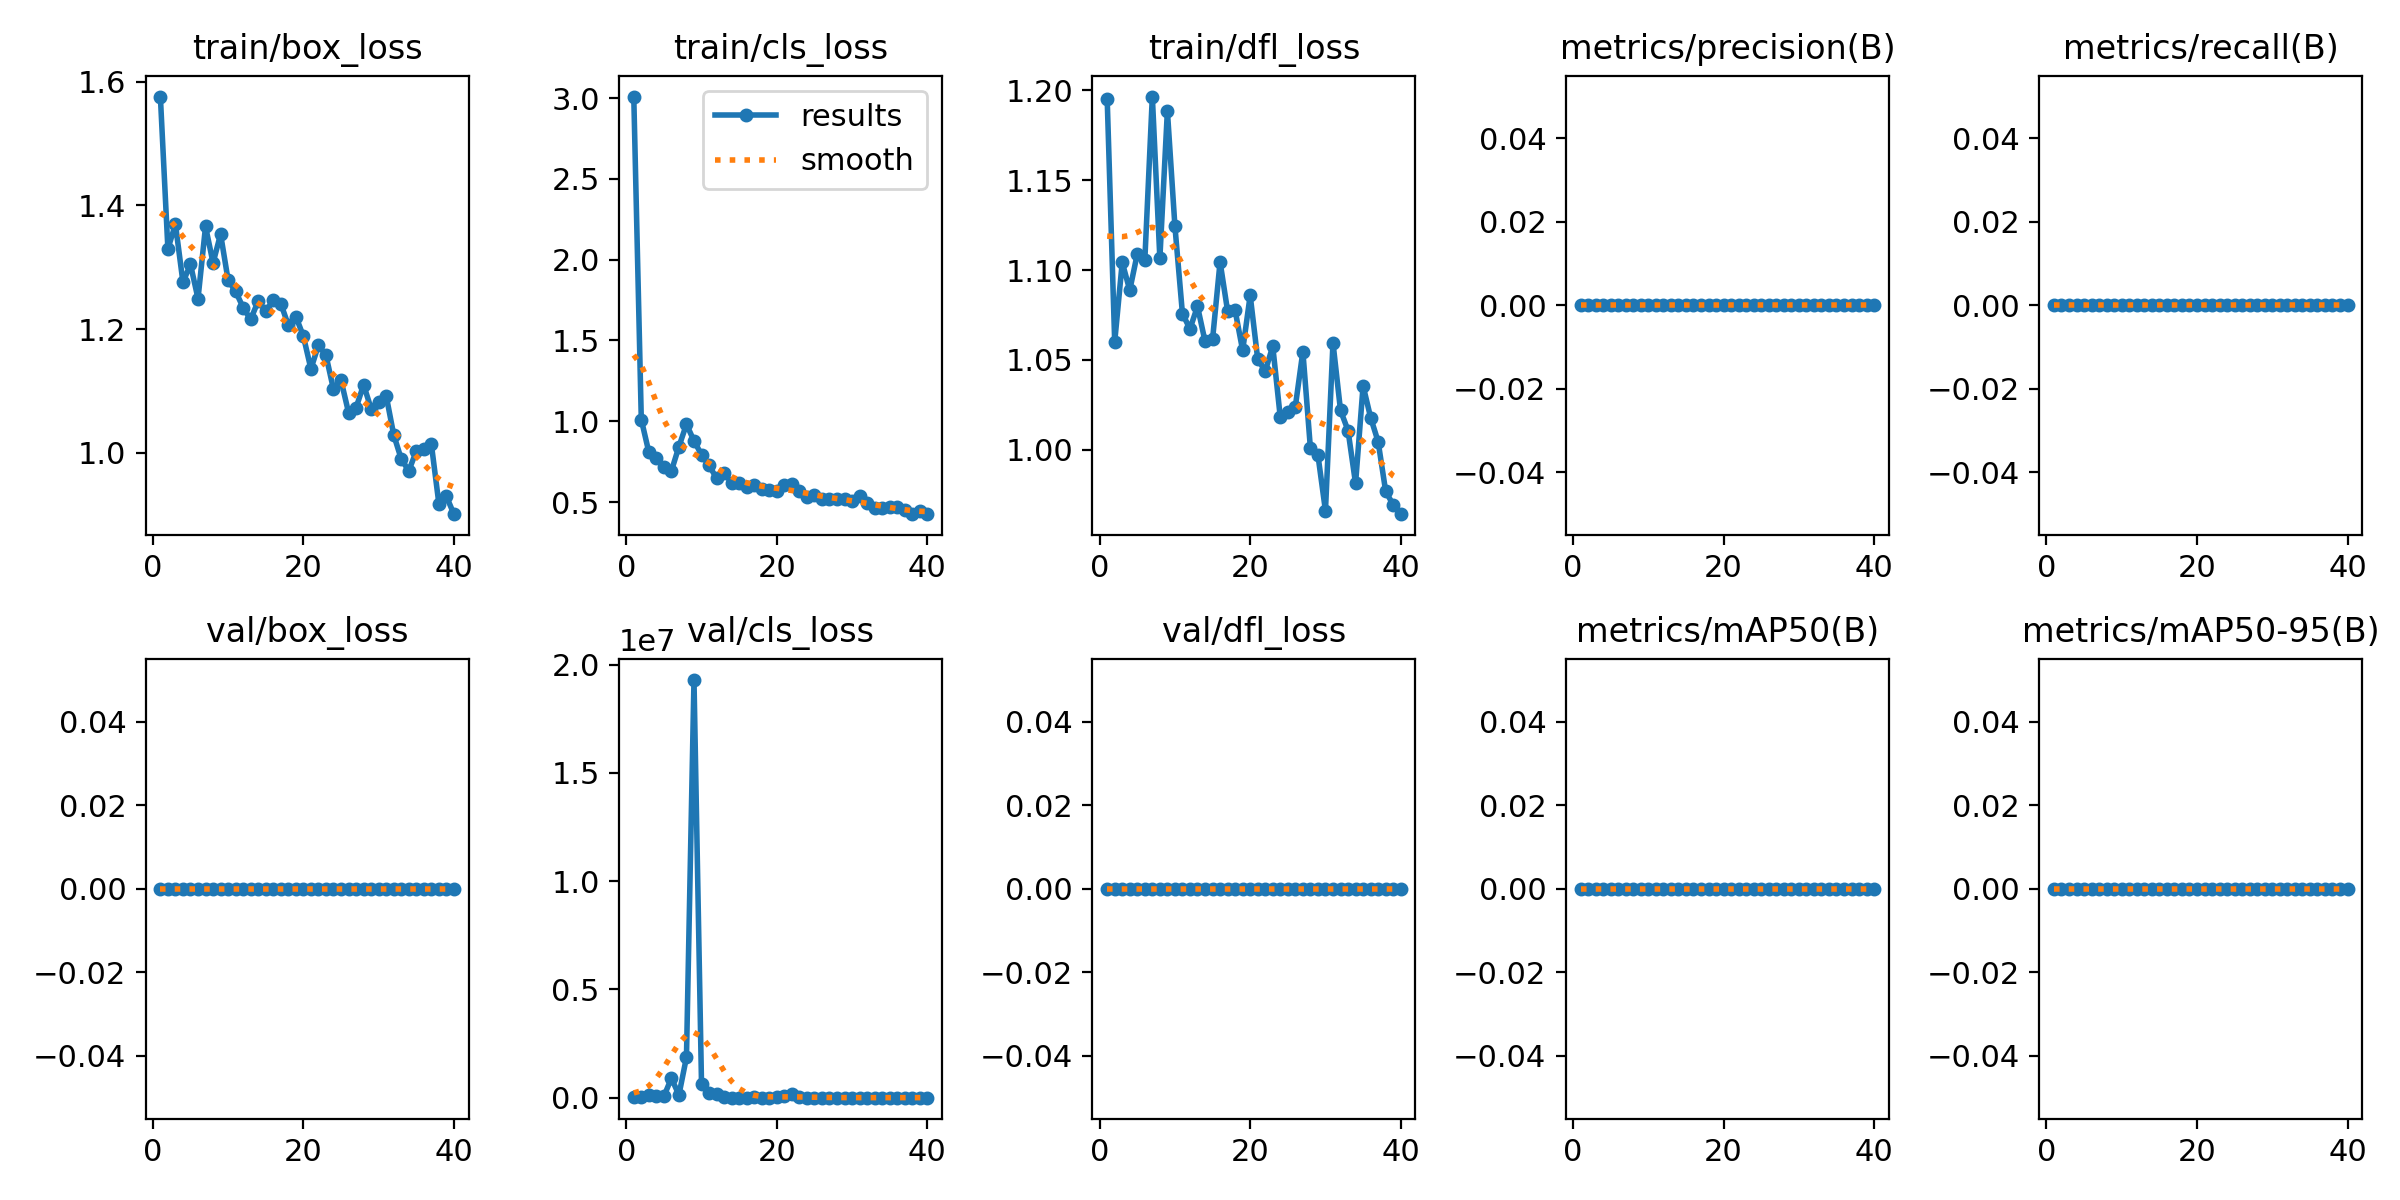

Data behind this chart, as committed beside it:
epoch, time, train/box_loss, train/cls_loss, train/dfl_loss, metrics/precision(B), metrics/recall(B), metrics/mAP50(B), metrics/mAP50-95(B), val/box_loss, val/cls_loss, val/dfl_loss, lr/pg0, lr/pg1, lr/pg2
1, 109.2, 1.576, 3.009, 1.195, 0, 0, 0, 0, 0, 21388, 0, 6e-05, 6e-05, 6e-05
2, 221.7, 1.33, 1.011, 1.06, 0, 0, 0, 0, 0, 18416, 0, 0.0001268, 0.0001268, 0.0001268
3, 335.3, 1.369, 0.8092, 1.104, 0, 0, 0, 0, 0, 105188, 0, 0.0001901, 0.0001901, 0.0001901
4, 447.6, 1.276, 0.7747, 1.089, 0, 0, 0, 0, 0, 59747, 0, 0.00025, 0.00025, 0.00025
5, 560.2, 1.305, 0.7161, 1.109, 0, 0, 0, 0, 0, 59356, 0, 0.0003063, 0.0003063, 0.0003063
6, 673.1, 1.249, 0.6927, 1.105, 0, 0, 0, 0, 0, 903185, 0, 0.0003593, 0.0003593, 0.0003593
7, 786, 1.366, 0.8435, 1.196, 0, 0, 0, 0, 0, 126073, 0, 0.0004087, 0.0004087, 0.0004087
8, 900.8, 1.307, 0.9815, 1.106, 0, 0, 0, 0, 0, 1.86945e+06, 0, 0.0004547, 0.0004547, 0.0004547
9, 1016, 1.354, 0.8789, 1.188, 0, 0, 0, 0, 0, 1.92897e+07, 0, 0.0004972, 0.0004972, 0.0004972
10, 1127, 1.279, 0.7933, 1.124, 0, 0, 0, 0, 0, 634429, 0, 0.0005363, 0.0005363, 0.0005363
11, 1240, 1.261, 0.7272, 1.076, 0, 0, 0, 0, 0, 227645, 0, 0.0005719, 0.0005719, 0.0005719
12, 1352, 1.235, 0.6479, 1.067, 0, 0, 0, 0, 0, 148476, 0, 0.000604, 0.000604, 0.000604
13, 1464, 1.216, 0.6801, 1.08, 0, 0, 0, 0, 0, 41762, 0, 0.0006327, 0.0006327, 0.0006327
14, 1576, 1.246, 0.6193, 1.06, 0, 0, 0, 0, 0, 871.6, 0, 0.0006579, 0.0006579, 0.0006579
15, 1687, 1.229, 0.6159, 1.061, 0, 0, 0, 0, 0, 2616, 0, 0.0006535, 0.0006535, 0.0006535
16, 1798, 1.247, 0.5939, 1.105, 0, 0, 0, 0, 0, 5904, 0, 0.0006287, 0.0006287, 0.0006287
17, 1910, 1.241, 0.6074, 1.077, 0, 0, 0, 0, 0, 14296, 0, 0.000604, 0.000604, 0.000604
18, 2022, 1.206, 0.5835, 1.078, 0, 0, 0, 0, 0, 5215, 0, 0.0005793, 0.0005793, 0.0005793
19, 2135, 1.22, 0.5771, 1.055, 0, 0, 0, 0, 0, 3201, 0, 0.0005545, 0.0005545, 0.0005545
20, 2246, 1.189, 0.5702, 1.086, 0, 0, 0, 0, 0, 20493, 0, 0.0005297, 0.0005297, 0.0005297
21, 2358, 1.136, 0.6057, 1.05, 0, 0, 0, 0, 0, 80089, 0, 0.000505, 0.000505, 0.000505
22, 2470, 1.174, 0.612, 1.044, 0, 0, 0, 0, 0, 149702, 0, 0.0004802, 0.0004802, 0.0004802
23, 2583, 1.158, 0.5692, 1.058, 0, 0, 0, 0, 0, 20526, 0, 0.0004555, 0.0004555, 0.0004555
24, 2694, 1.103, 0.5332, 1.018, 0, 0, 0, 0, 0, 2987, 0, 0.0004307, 0.0004307, 0.0004307
25, 2807, 1.117, 0.542, 1.021, 0, 0, 0, 0, 0, 2952, 0, 0.000406, 0.000406, 0.000406
26, 2918, 1.065, 0.5206, 1.024, 0, 0, 0, 0, 0, 2474, 0, 0.0003813, 0.0003813, 0.0003813
27, 3030, 1.073, 0.5215, 1.055, 0, 0, 0, 0, 0, 3619, 0, 0.0003565, 0.0003565, 0.0003565
28, 3142, 1.11, 0.5215, 1.001, 0, 0, 0, 0, 0, 2667, 0, 0.0003318, 0.0003318, 0.0003318
29, 3254, 1.072, 0.5186, 0.9972, 0, 0, 0, 0, 0, 2213, 0, 0.000307, 0.000307, 0.000307
30, 3366, 1.082, 0.5043, 0.9662, 0, 0, 0, 0, 0, 2672, 0, 0.0002823, 0.0002823, 0.0002823
31, 3478, 1.092, 0.5367, 1.06, 0, 0, 0, 0, 0, 2178, 0, 0.0002575, 0.0002575, 0.0002575
32, 3589, 1.029, 0.495, 1.022, 0, 0, 0, 0, 0, 2019, 0, 0.0002327, 0.0002327, 0.0002327
33, 3701, 0.9902, 0.4606, 1.011, 0, 0, 0, 0, 0, 2372, 0, 0.000208, 0.000208, 0.000208
34, 3812, 0.9711, 0.4642, 0.9814, 0, 0, 0, 0, 0, 2871, 0, 0.0001833, 0.0001833, 0.0001833
35, 3925, 1.003, 0.4683, 1.036, 0, 0, 0, 0, 0, 2397, 0, 0.0001585, 0.0001585, 0.0001585
36, 4036, 1.006, 0.4704, 1.018, 0, 0, 0, 0, 0, 2230, 0, 0.0001337, 0.0001337, 0.0001337
37, 4148, 1.014, 0.4532, 1.005, 0, 0, 0, 0, 0, 2410, 0, 0.000109, 0.000109, 0.000109
38, 4260, 0.9181, 0.4253, 0.977, 0, 0, 0, 0, 0, 2753, 0, 8.425e-05, 8.425e-05, 8.425e-05
39, 4372, 0.9299, 0.4428, 0.9695, 0, 0, 0, 0, 0, 2819, 0, 5.95e-05, 5.95e-05, 5.95e-05
40, 4484, 0.901, 0.4255, 0.9643, 0, 0, 0, 0, 0, 2743, 0, 3.475e-05, 3.475e-05, 3.475e-05
